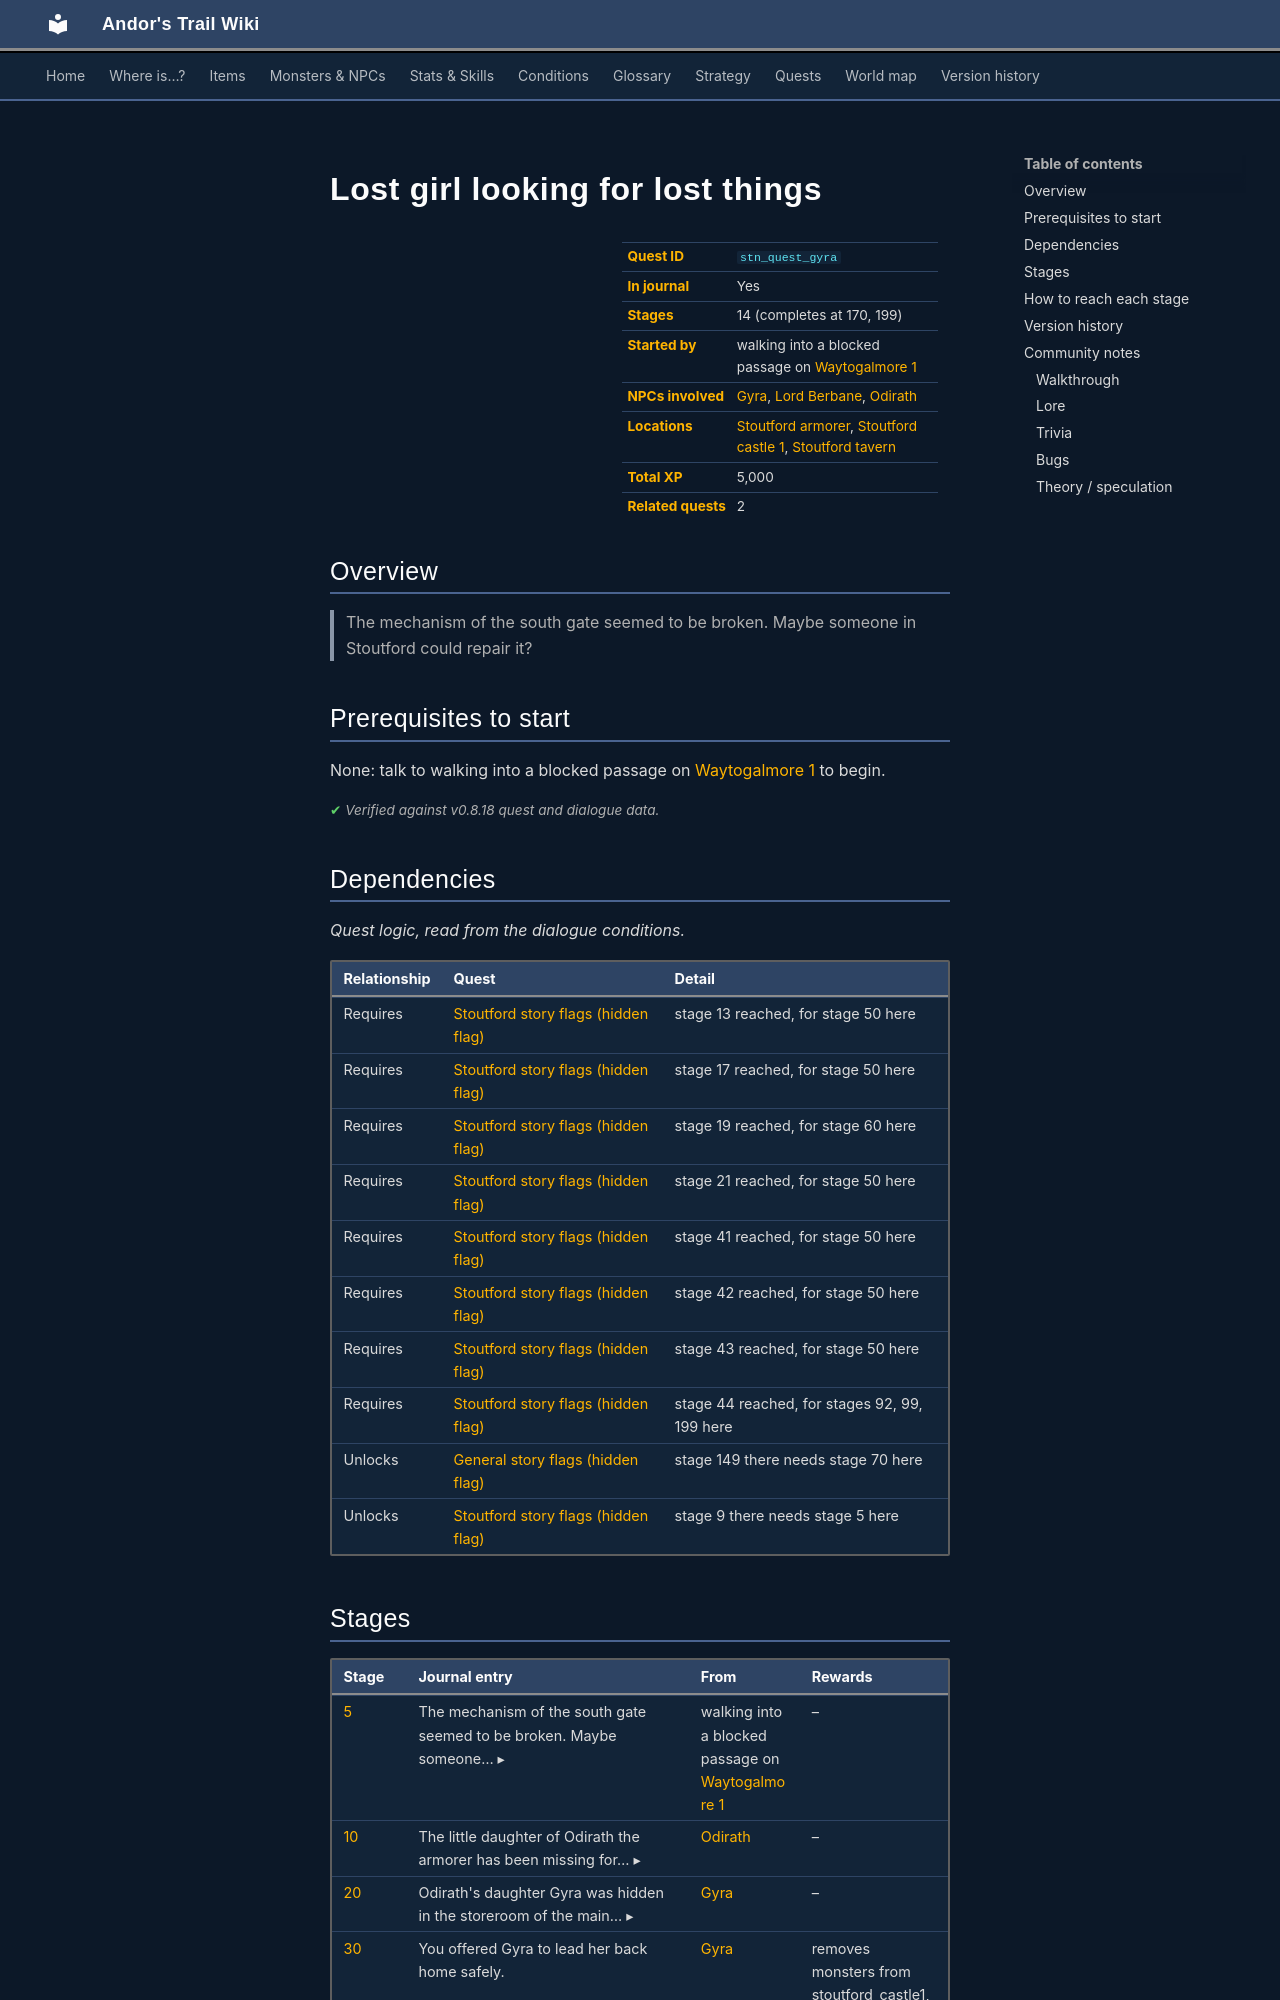

repository: asdfghjkl628/Andor-s-Trail-Wikiiii · page: quests/stn_quest_gyra/index.html · generator: mkdocs

---
description: "Lost girl looking for lost things is a quest in Andor's Trail, started by walking into a blocked passage on waytogalmore1. 14 stages, 5,000 XP in total. The mechanism of the south gate seemed to be broken. Maybe someone in Stoutford could repair it?"
---

# Lost girl looking for lost things

<div class="infobox" markdown>

| | |
|---|---|
| **Quest ID** | `stn_quest_gyra` |
| **In journal** | Yes |
| **Stages** | 14 (completes at 170, 199) |
| **Started by** | walking into a blocked passage on [Waytogalmore 1](../maps/waytogalmore1.md) |
| **NPCs involved** | [Gyra](../monsters/stn_gyra.md), [Lord Berbane](../monsters/berbane.md), [Odirath](../monsters/stoutford_armorer.md) |
| **Locations** | [Stoutford armorer](../maps/stoutford_armorer.md), [Stoutford castle 1](../maps/stoutford_castle1.md), [Stoutford tavern](../maps/stoutford_tavern.md) |
| **Total XP** | 5,000 |
| **Related quests** | 2 |

</div>

## Overview

> The mechanism of the south gate seemed to be broken. Maybe someone in Stoutford could repair it?

## Prerequisites to start

None: talk to walking into a blocked passage on [Waytogalmore 1](../maps/waytogalmore1.md) to begin.


<p class="verified">Verified against v0.8.18 quest and dialogue data.</p>

## Dependencies

*Quest logic, read from the dialogue conditions.*

| Relationship | Quest | Detail |
|---|---|---|
| Requires | [Stoutford story flags (hidden flag)](stn_nondisplay.md#stage-13) | stage 13 reached, for stage 50 here |
| Requires | [Stoutford story flags (hidden flag)](stn_nondisplay.md#stage-17) | stage 17 reached, for stage 50 here |
| Requires | [Stoutford story flags (hidden flag)](stn_nondisplay.md#stage-19) | stage 19 reached, for stage 60 here |
| Requires | [Stoutford story flags (hidden flag)](stn_nondisplay.md#stage-21) | stage 21 reached, for stage 50 here |
| Requires | [Stoutford story flags (hidden flag)](stn_nondisplay.md#stage-41) | stage 41 reached, for stage 50 here |
| Requires | [Stoutford story flags (hidden flag)](stn_nondisplay.md#stage-42) | stage 42 reached, for stage 50 here |
| Requires | [Stoutford story flags (hidden flag)](stn_nondisplay.md#stage-43) | stage 43 reached, for stage 50 here |
| Requires | [Stoutford story flags (hidden flag)](stn_nondisplay.md#stage-44) | stage 44 reached, for stages 92, 99, 199 here |
| Unlocks | [General story flags (hidden flag)](nondisplay.md#stage-149) | stage 149 there needs stage 70 here |
| Unlocks | [Stoutford story flags (hidden flag)](stn_nondisplay.md#stage-9) | stage 9 there needs stage 5 here |
